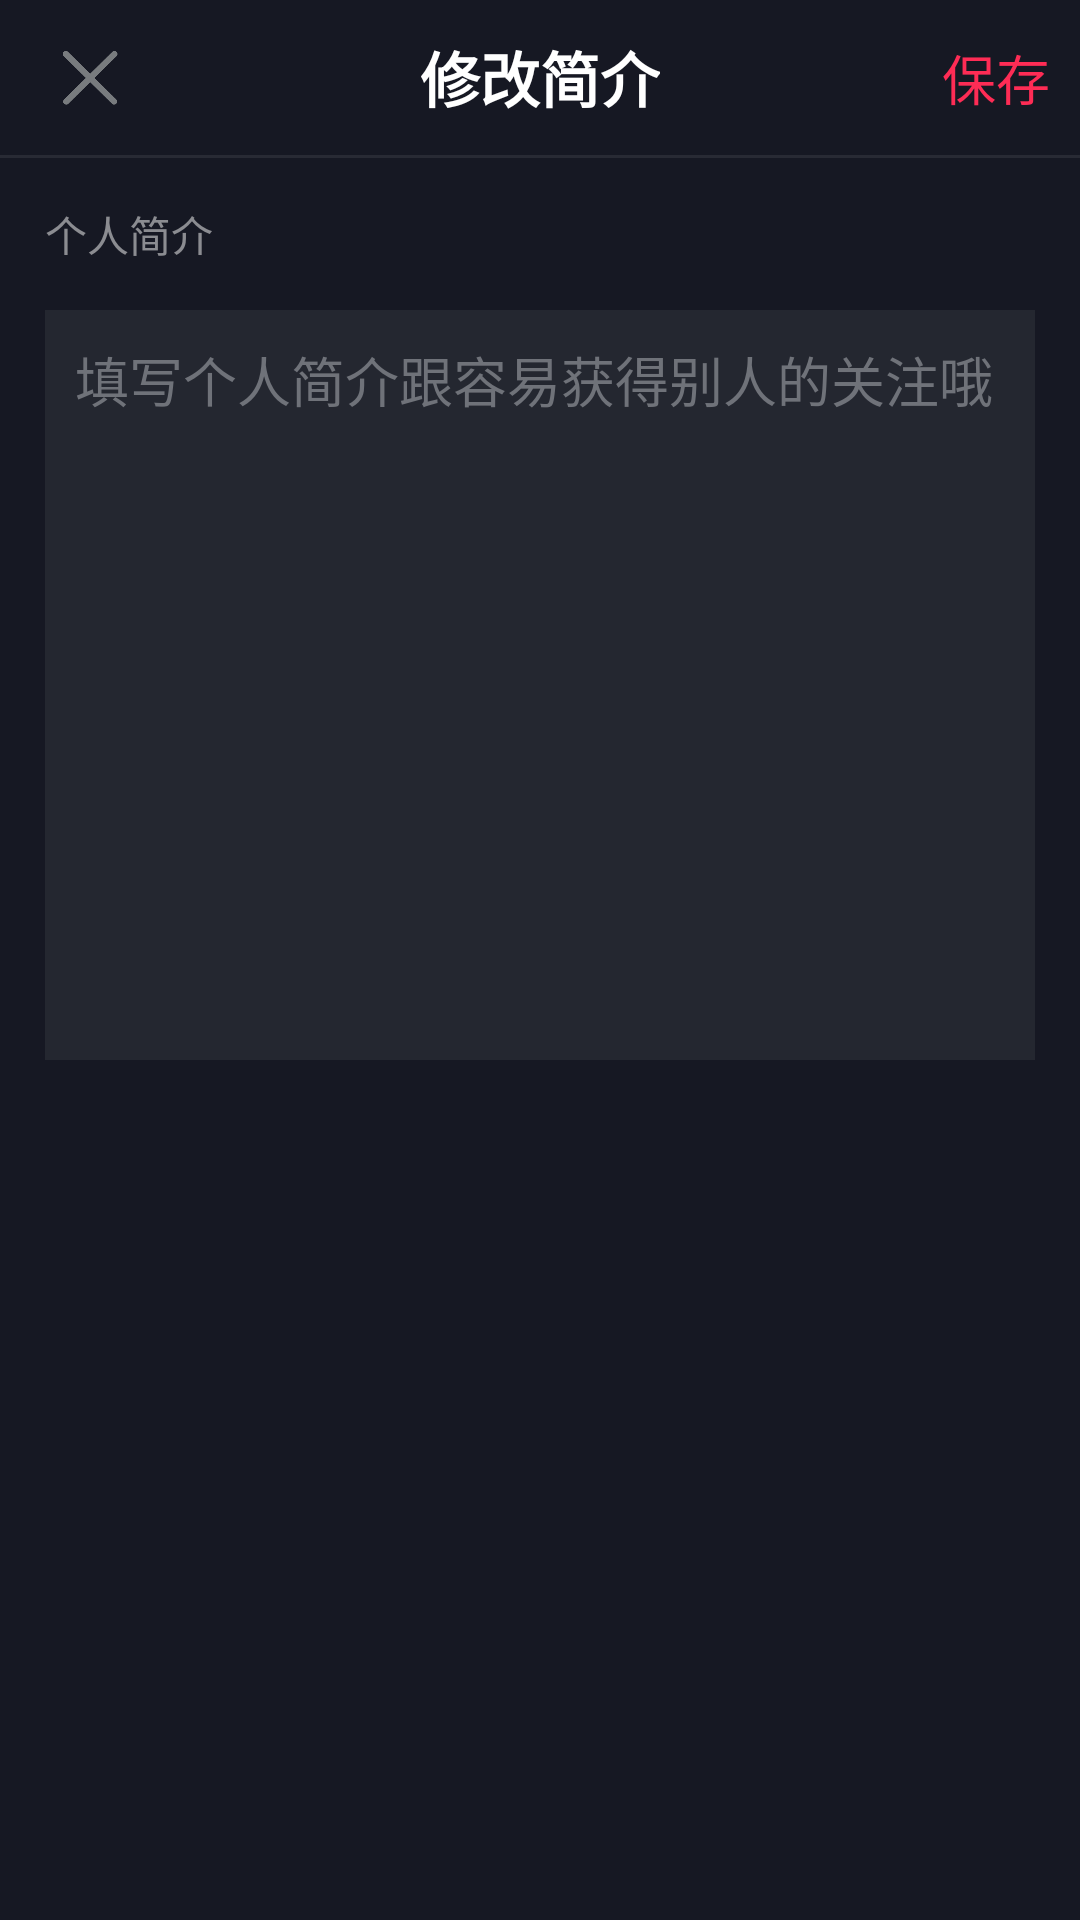

The Android layout XML behind this screen, and the referenced resources:
<!-- AndroidManifest.xml: application theme AppTheme -->
<!-- res/layout/activity_change_user_brief.xml -->
<?xml version="1.0" encoding="utf-8"?>
<LinearLayout xmlns:android="http://schemas.android.com/apk/res/android"
    xmlns:app="http://schemas.android.com/apk/res-auto"
    xmlns:tools="http://schemas.android.com/tools"
    android:layout_width="match_parent"
    android:layout_height="match_parent"
    android:orientation="vertical"
    tools:context=".ui.activity.ChangeUserBriefActivity">
    <RelativeLayout
        android:layout_width="match_parent"
        android:layout_height="155px"
        >
        <ImageView
            android:layout_width="20dp"
            android:layout_height="match_parent"
            android:layout_marginStart="20dp"
            android:layout_marginTop="10dp"
            android:layout_marginEnd="10dp"
            android:layout_marginBottom="10dp"
            android:src="@drawable/cancel_default"
            android:id="@+id/cancel"/>

        <TextView
            android:layout_width="wrap_content"
            android:layout_height="wrap_content"
            android:layout_centerInParent="true"
            android:text="修改简介"
            android:textColor="@color/colorWhite"
            android:textSize="20sp"
            android:textStyle="bold" />
        <TextView
            android:layout_width="wrap_content"
            android:layout_height="match_parent"
            android:layout_alignParentRight="true"
            android:text="保存"
            android:gravity="center"
            android:layout_margin="10dp"
            android:textSize="18dp"
            android:textColor="@color/colorButtomRed"
            android:id="@+id/save_changeBrief"
            />
    </RelativeLayout>
    <View
        android:layout_width="match_parent"
        android:layout_height="1dp"
        android:background="@color/colorTopBlackLine"
        />
    <TextView
        android:layout_width="wrap_content"
        android:layout_height="wrap_content"
        android:layout_margin="15dp"
        android:text="个人简介"
        android:textColor="@color/colorHuoZan"
        />

    <EditText
        android:layout_width="match_parent"
        android:layout_height="250dp"
        android:layout_marginLeft="15dp"
        android:layout_marginRight="15dp"
        android:background="@color/colorChangeBrief"
        android:hint="填写个人简介跟容易获得别人的关注哦"
        android:gravity="left|top"
        android:padding="10dp"
        android:textColorHint="@color/colorChangeHint"
        android:id="@+id/text_changeBrief"
        />
</LinearLayout>
<!-- resources referenced by this layout -->
<resources>
  <color name="colorButtomRed">#fe2c55</color>
  <color name="colorChangeBrief">#242730</color>
  <color name="colorChangeHint">#6f7279</color>
  <color name="colorHuoZan">#8b8c91</color>
  <color name="colorTopBlackLine">#282a34</color>
  <color name="colorWhite">#ffffff</color>
  <!-- drawable cancel_default: png bitmap (drawable, 2797 bytes) -->
  <style name="AppTheme" parent="Theme.AppCompat.Light.NoActionBar">
          
          <item name="colorPrimary">@color/colorTopBlack</item>
          <item name="colorPrimaryDark">@color/colorBlack</item>
          <item name="colorAccent">@color/colorAccent</item>
          <item name="android:windowBackground">@color/colorTopBlack</item>
      </style>
  <color name="colorTopBlack">#161823</color>
  <color name="colorBlack">#161823</color>
  <color name="colorAccent">#FF4081</color>
</resources>
